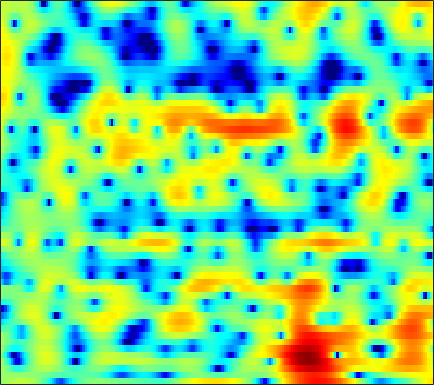

The file beside this chart, header and first rows:
0.4654, 0.75475, 1.1087, 1.4236, 1.6338, 1.8765, 2.0776, 2.1994, 2.3149, 2.3692, 2.3601, 2.3076, 2.1755, 1.9671, 1.7556, 1.3963, 0.93828, 0.52542, -0.1294, -0.91755, -1.8581, -2.678, -3.9547, -5.4797
0.826, 0.8453, 0.8504, 0.8388, 0.8234, 0.7978, 0.7722, 0.7554, 0.7369, 0.7233, 0.7112, 0.6999, 0.6766, 0.6356, 0.5895, 0.503, 0.3836, 0.2697, 0.08309, -0.1392, -0.3934, -0.6015, -0.8914, -1.182
1.634, 1.049, 0.1862, -0.7518, -1.476, -2.409, -3.183, -3.567, -3.714, -3.431, -2.822, -2.248, -1.442, -0.6686, -0.1425, 0.4676, 0.9632, 1.257, 1.549, 1.726, 1.796, 1.78, 1.67, 1.468
1.425, 0.205, -1.637, -3.776, -5.628, -8.564, -12.25, -15.35, -16.15, -12.18, -8.479, -6.279, -3.907, -2.012, -0.8345, 0.4647, 1.491, 2.103, 2.726, 3.147, 3.378, 3.432, 3.343, 3.074
0.212, -1.495, -4.185, -7.525, -10.65, -16.11, -20.66, -17.78, -13.13, -9.734, -7.044, -5.318, -3.315, -1.603, -0.495, 0.7694, 1.789, 2.4, 3.018, 3.428, 3.639, 3.67, 3.543, 3.221
1.195, 0.1368, -1.305, -2.694, -3.618, -4.557, -5.019, -5.023, -4.619, -3.902, -3.013, -2.296, -1.329, -0.3983, 0.2526, 1.034, 1.703, 2.112, 2.519, 2.769, 2.856, 2.812, 2.595, 2.19
1.75, 1.124, 0.2952, -0.4957, -1.04, -1.681, -2.183, -2.444, -2.601, -2.538, -2.251, -1.905, -1.311, -0.621, -0.09249, 0.5729, 1.168, 1.545, 1.932, 2.169, 2.24, 2.18, 1.948, 1.536
1.247, 0.7752, 0.07289, -0.7456, -1.46, -2.589, -3.958, -5.152, -6.827, -7.997, -7.656, -6.436, -4.367, -2.395, -1.116, 0.2877, 1.371, 2, 2.62, 3.003, 3.156, 3.127, 2.915, 2.518
-2.168, -1.943, -1.806, -1.925, -2.208, -2.881, -3.959, -5.059, -6.856, -8.34, -7.999, -6.402, -3.856, -1.656, -0.3251, 1.09, 2.138, 2.697, 3.181, 3.4, 3.385, 3.241, 2.898, 2.409
-6.842, -5.627, -4.365, -3.394, -2.81, -2.191, -1.688, -1.358, -0.9483, -0.4929, 0.05622, 0.5286, 1.221, 1.911, 2.359, 2.827, 3.115, 3.183, 3.047, 2.645, 1.998, 1.356, 0.3067, -0.8656
-10.21, -9.837, -8.404, -6.435, -4.934, -3.126, -1.589, -0.6033, 0.5145, 1.438, 2.207, 2.687, 3.192, 3.576, 3.774, 3.879, 3.776, 3.544, 3.006, 2.158, 0.9349, -0.2982, -2.526, -5.791
-15.31, -16.23, -12.61, -8.734, -6.466, -4.079, -2.227, -1.109, 0.1095, 1.079, 1.853, 2.319, 2.789, 3.089, 3.221, 3.261, 3.126, 2.916, 2.491, 1.868, 1.037, 0.2964, -0.8048, -1.935
-4.151, -4.202, -3.92, -3.325, -2.762, -1.962, -1.171, -0.6264, 0.01857, 0.5718, 1.023, 1.307, 1.645, 1.891, 2.015, 2.11, 2.119, 2.054, 1.859, 1.54, 1.1, 0.7062, 0.1211, -0.4988
-0.165, -0.2848, -0.3568, -0.3265, -0.2332, -0.07536, 0.07719, 0.1808, 0.2721, 0.3061, 0.2991, 0.2723, 0.3074, 0.4836, 0.698, 1.071, 1.478, 1.732, 1.926, 1.948, 1.75, 1.429, 0.7462, -0.2248
0.777, 0.3843, 0.01322, -0.1418, -0.1201, 0.009977, 0.1163, 0.1015, -0.1611, -0.803, -1.878, -2.982, -4.625, -5.205, -4.248, -2.015, 0.1165, 1.396, 2.647, 3.396, 3.681, 3.585, 3.044, 2.002
-5.655, -7.686, -10.08, -9.832, -8.14, -5.831, -4.16, -3.387, -2.946, -3.196, -4.156, -5.374, -7.605, -8.768, -7.276, -4.026, -1.26, 0.3185, 1.91, 2.978, 3.597, 3.819, 3.842, 3.57
-8.949, -10.59, -12.35, -11.99, -10.38, -8.016, -6.098, -5.018, -3.991, -3.318, -2.931, -2.708, -2.397, -1.989, -1.536, -0.7754, 0.07647, 0.7173, 1.476, 2.078, 2.519, 2.752, 2.92, 2.949
-6.869, -6.787, -6.539, -6.068, -5.585, -4.801, -3.982, -3.389, -2.653, -2.001, -1.46, -1.113, -0.6531, -0.2226, 0.08661, 0.483, 0.8561, 1.131, 1.446, 1.694, 1.893, 1.995, 2.07, 2.096
-5.97, -5.28, -4.467, -3.725, -3.212, -2.566, -1.962, -1.536, -1.003, -0.5306, -0.08113, 0.2114, 0.533, 0.8095, 0.9715, 1.135, 1.233, 1.257, 1.25, 1.22, 1.16, 1.103, 1.038, 0.9901
-4.315, -3.373, -2.386, -1.649, -1.211, -0.7423, -0.3391, -0.05848, 0.3086, 0.6718, 1.036, 1.309, 1.579, 1.745, 1.782, 1.704, 1.477, 1.196, 0.7324, 0.214, -0.2921, -0.5923, -0.8558, -0.9656
-0.4846, 0.1036, 0.6197, 0.8213, 0.7975, 0.5845, 0.2821, 0.1162, 0.1468, 0.5858, 1.262, 1.819, 2.492, 2.89, 2.981, 2.751, 2.104, 1.339, -0.1198, -2.052, -4.14, -5.352, -5.823, -5.249
3.006, 3.191, 3.103, 2.588, 1.833, 0.1691, -2.637, -5.88, -10.39, -6.136, -1.454, 0.7968, 2.789, 3.924, 4.316, 4.266, 3.559, 2.589, 0.5258, -2.615, -7.481, -12.03, -11.44, -7.999
1.307, 1.476, 1.453, 1.119, 0.6235, -0.3747, -1.698, -2.672, -3.278, -2.414, -0.8, 0.474, 1.825, 2.719, 3.078, 3.196, 2.894, 2.41, 1.516, 0.3857, -0.797, -1.563, -2.363, -2.943
-2.156, -1.716, -1.252, -0.9656, -0.8356, -0.7447, -0.6752, -0.6033, -0.4034, -0.04699, 0.4282, 0.7912, 1.261, 1.614, 1.778, 1.843, 1.746, 1.565, 1.214, 0.7731, 0.3126, -0.04308, -0.4571, -0.8259
-4.889, -4.111, -3.206, -2.454, -1.957, -1.384, -0.8738, -0.5294, -0.0937, 0.2827, 0.6552, 0.8803, 1.124, 1.294, 1.369, 1.371, 1.287, 1.176, 0.9603, 0.7176, 0.4743, 0.301, 0.1114, -0.02642
-6.477, -5.521, -4.396, -3.365, -2.658, -1.802, -1.054, -0.5497, 0.03756, 0.5189, 0.8925, 1.122, 1.323, 1.42, 1.423, 1.337, 1.143, 0.9496, 0.6415, 0.3191, 0.01626, -0.1432, -0.2568, -0.217
-7.288, -6.525, -5.358, -4.091, -3.152, -1.975, -0.9417, -0.2778, 0.4472, 1.04, 1.455, 1.68, 1.87, 1.913, 1.841, 1.619, 1.219, 0.7867, 0.058, -0.8427, -1.771, -2.34, -2.627, -2.218
-11.91, -11.42, -8.821, -5.987, -4.212, -2.333, -0.9181, -0.1203, 0.6709, 1.196, 1.578, 1.752, 1.911, 1.983, 1.968, 1.791, 1.38, 0.8375, -0.3391, -2.238, -5.434, -9.56, -19.43, -9.617
-13.11, -12.79, -9.466, -6.391, -4.687, -3.039, -1.999, -1.547, -1.274, -1.369, -1.567, -1.706, -1.697, -1.339, -0.9, -0.328, 0.09536, 0.2119, 0.02808, -0.5233, -1.386, -1.982, -2.203, -1.303
-4.596, -4.653, -4.397, -3.99, -3.672, -3.416, -3.468, -3.776, -4.658, -6.19, -8.804, -11.49, -14.28, -10.99, -7.819, -4.657, -2.511, -1.352, -0.2303, 0.5165, 1.071, 1.403, 1.859, 2.373
-2.689, -2.801, -2.964, -3.13, -3.282, -3.595, -4.058, -4.549, -5.496, -6.733, -8.486, -9.769, -10.52, -9.023, -7.117, -4.711, -2.659, -1.422, -0.07616, 0.961, 1.783, 2.275, 2.808, 3.195
-2.392, -2.597, -2.986, -3.419, -3.77, -4.178, -4.503, -4.696, -4.87, -5.021, -5.01, -4.921, -4.521, -3.844, -3.177, -2.119, -1.039, -0.2328, 0.7474, 1.612, 2.326, 2.767, 3.202, 3.448
-2.237, -2.811, -3.847, -5.104, -6.032, -6.894, -7.057, -6.737, -5.9, -5.102, -4.223, -3.691, -2.987, -2.307, -1.804, -1.029, -0.2485, 0.3798, 1.208, 2.027, 2.733, 3.182, 3.626, 3.869
-1.359, -2.47, -4.571, -7.82, -11.56, -21.32, -18.1, -12.34, -8.418, -6.087, -4.757, -4.065, -3.494, -3.134, -2.897, -2.535, -1.903, -1.269, -0.2133, 0.955, 2.066, 2.814, 3.599, 4.133
0.4033, -0.5487, -2.146, -4.003, -5.46, -6.871, -7.215, -6.792, -5.929, -5.215, -4.918, -4.955, -5.462, -6.509, -7.613, -9.417, -9.904, -8.49, -5.458, -2.687, -0.375, 0.9854, 2.423, 3.434
1.814, 1.113, 0.09296, -0.9253, -1.619, -2.428, -3.052, -3.397, -3.737, -4.186, -4.659, -5.276, -6.4, -8.136, -9.987, -13.18, -14.93, -12.6, -8.201, -4.768, -2.11, -0.5738, 1.103, 2.339
2.459, 1.712, 0.7023, -0.2765, -0.9454, -1.722, -2.299, -2.668, -3.133, -3.605, -4.18, -4.715, -5.512, -6.306, -6.836, -7.157, -6.939, -6.293, -4.926, -3.292, -1.631, -0.4381, 0.8957, 2.002
2.807, 1.68, 0.01383, -1.664, -2.711, -3.482, -3.568, -3.395, -3.22, -3.175, -3.603, -4.063, -5.009, -6.125, -6.939, -7.561, -7.152, -6.119, -4.312, -2.384, -0.6837, 0.4454, 1.676, 2.638
3.312, 1.65, -1.457, -6.442, -12.99, -15.64, -7.777, -5.003, -2.971, -2.189, -2.187, -2.689, -4.115, -6.782, -10.12, -20.71, -16.78, -9.626, -4.812, -1.746, 0.3142, 1.468, 2.633, 3.393
3.748, 2.733, 1.044, -0.8509, -2.067, -2.693, -2.24, -1.593, -0.8463, -0.5148, -0.4891, -0.8029, -1.536, -2.554, -3.282, -3.989, -3.797, -3.079, -1.833, -0.5825, 0.4082, 0.9806, 1.497, 1.702
3.916, 3.627, 3.047, 2.391, 1.911, 1.398, 1.035, 0.8759, 0.6858, 0.5631, 0.4103, 0.2407, 0.004296, -0.2428, -0.4157, -0.6396, -0.7139, -0.7341, -0.7242, -0.7999, -0.9254, -1.17, -1.629, -2.184
4.58, 4.497, 4.159, 3.619, 3.119, 2.362, 1.606, 1.07, 0.5167, 0.224, 0.1005, 0.1644, 0.283, 0.3669, 0.3449, 0.2619, 0.001688, -0.3061, -0.8766, -1.677, -2.732, -3.68, -5.161, -6.772
5.934, 5.826, 5.389, 4.578, 3.716, 2.208, 0.288, -1.329, -3.161, -3.717, -2.732, -1.665, -0.4343, 0.394, 0.7511, 0.8852, 0.5982, 0.14, -0.8402, -2.208, -4.084, -5.827, -8.506, -11.73
6.582, 6.487, 6.002, 5.067, 4.03, 2.058, -0.8256, -3.98, -10.45, -12.22, -6.079, -3.286, -1, 0.282, 0.804, 0.9625, 0.6665, 0.1414, -0.9779, -2.62, -4.835, -6.994, -10.83, -16.43
5.474, 5.479, 5.195, 4.596, 3.943, 2.829, 1.517, 0.5092, -0.5917, -1.128, -1.04, -0.7398, -0.3118, -0.0209, 0.01948, -0.158, -0.6167, -1.168, -2.163, -3.5, -5.194, -6.633, -8.803, -11.12
4.483, 4.584, 4.525, 4.255, 3.922, 3.361, 2.692, 2.182, 1.519, 0.9364, 0.474, 0.1755, -0.1812, -0.5452, -0.8543, -1.31, -1.892, -2.407, -3.203, -4.126, -5.162, -6.021, -7.203, -8.37
4.233, 4.414, 4.487, 4.365, 4.158, 3.736, 3.183, 2.695, 1.973, 1.211, 0.4283, -0.1525, -0.8896, -1.575, -2.036, -2.618, -3.17, -3.572, -4.132, -4.72, -5.327, -5.812, -6.471, -7.1
4.488, 4.766, 4.931, 4.868, 4.676, 4.218, 3.551, 2.908, 1.893, 0.7169, -0.5951, -1.605, -2.887, -3.952, -4.54, -5.061, -5.329, -5.466, -5.646, -5.866, -6.149, -6.354, -6.617, -6.857
4.901, 5.296, 5.557, 5.53, 5.321, 4.785, 3.942, 3.09, 1.656, -0.1817, -2.518, -4.609, -7.797, -10.65, -11.39, -10.49, -9.206, -8.528, -8.027, -7.945, -8.124, -8.293, -8.471, -8.495
5.055, 5.501, 5.81, 5.801, 5.588, 5.043, 4.168, 3.287, 1.763, -0.261, -2.915, -5.455, -9.928, -15.29, -16.15, -13.02, -10.9, -10.15, -9.997, -10.6, -11.79, -12.94, -14.32, -14.67
4.889, 5.241, 5.466, 5.421, 5.222, 4.74, 4.024, 3.331, 2.183, 0.7945, -0.7995, -2.097, -3.833, -5.361, -6.232, -7.095, -7.839, -8.524, -9.857, -11.84, -14.8, -17.99, -25.31, -30.95
4.779, 4.925, 4.925, 4.741, 4.501, 4.054, 3.501, 3.027, 2.323, 1.549, 0.7125, 0.03769, -0.8975, -1.863, -2.608, -3.674, -4.845, -5.858, -7.459, -9.419, -11.76, -13.7, -16.29, -18.5
4.899, 4.747, 4.364, 3.821, 3.35, 2.733, 2.209, 1.923, 1.688, 1.538, 1.376, 1.207, 0.8825, 0.4238, -0.04426, -0.7941, -1.74, -2.588, -3.895, -5.441, -7.247, -8.841, -11.29, -14.43
4.95, 4.438, 3.437, 2.029, 0.7317, -1.056, -2.22, -2.19, -1.178, 0.08767, 1.111, 1.655, 2.066, 2.155, 2.046, 1.688, 1.104, 0.54, -0.3591, -1.412, -2.595, -3.541, -4.862, -6.152
4.151, 3.53, 2.198, 0.1059, -2.216, -7.249, -17.8, -12.66, -5.373, -1.76, 0.3591, 1.362, 2.181, 2.547, 2.612, 2.432, 2.047, 1.659, 1.039, 0.3594, -0.3297, -0.8304, -1.455, -1.979
3.016, 2.745, 2.072, 1.085, 0.21, -0.9163, -1.558, -1.517, -0.8489, 0.1026, 0.9425, 1.415, 1.792, 1.877, 1.744, 1.359, 0.7846, 0.2744, -0.4309, -1.05, -1.502, -1.715, -1.85, -1.89
2.56, 2.627, 2.53, 2.272, 2.037, 1.74, 1.557, 1.525, 1.597, 1.735, 1.855, 1.883, 1.748, 1.37, 0.875, -0.04842, -1.327, -2.503, -4.191, -5.575, -5.971, -5.535, -4.506, -3.508
2.552, 2.67, 2.637, 2.465, 2.294, 2.084, 1.948, 1.93, 1.999, 2.113, 2.205, 2.18, 1.958, 1.429, 0.8101, -0.4612, -2.38, -4.435, -8.594, -17.42, -20.07, -11.55, -6.758, -4.169
